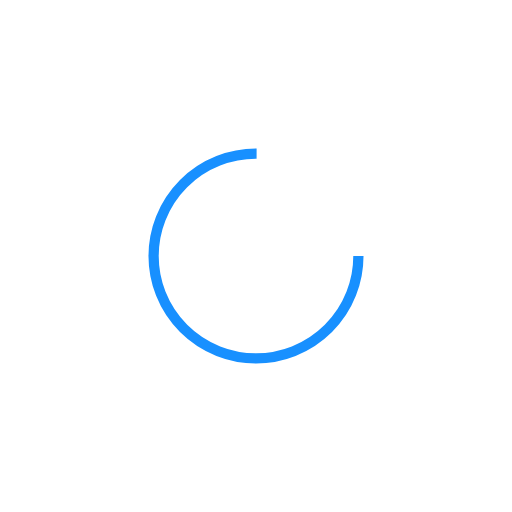
t = 0.00 s
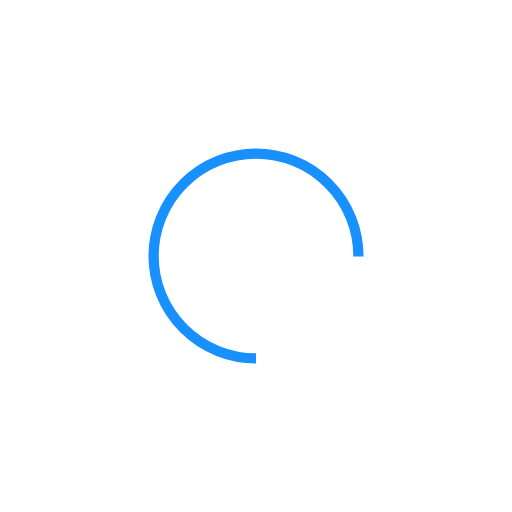
t = 0.25 s
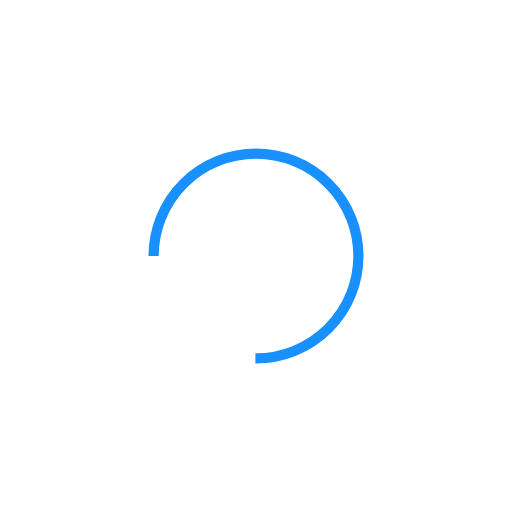
t = 0.50 s
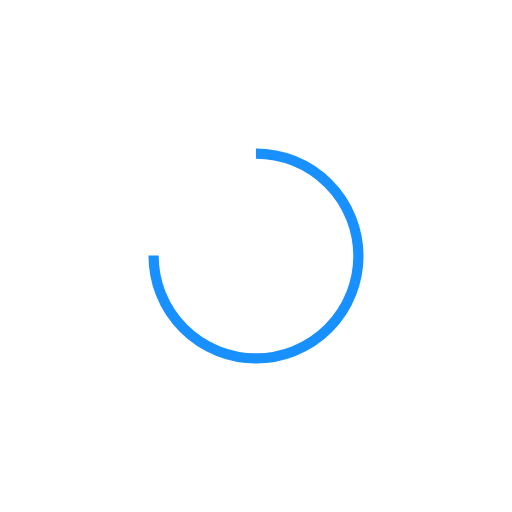
t = 0.75 s

The animated SVG that drew these frames (rendered in a browser with its animation timeline set to each time). Animation: 1 SMIL element (animateTransform=1); one cycle of 1.00 s, repeats indefinitely.

<?xml version="1.0" encoding="utf-8"?>
<svg xmlns="http://www.w3.org/2000/svg" xmlns:xlink="http://www.w3.org/1999/xlink" style="margin: auto; background: rgb(255, 255, 255); display: block; shape-rendering: auto;" width="40px" height="40px" viewBox="0 0 100 100" preserveAspectRatio="xMidYMid">
<circle cx="50" cy="50" fill="none" stroke="#1890ff" stroke-width="2" r="20" stroke-dasharray="94.24777960769379 33.41592653589793">
  <animateTransform attributeName="transform" type="rotate" repeatCount="indefinite" dur="1s" values="0 50 50;360 50 50" keyTimes="0;1"></animateTransform>
</circle>
<!-- [ldio] generated by https://loading.io/ --></svg>
